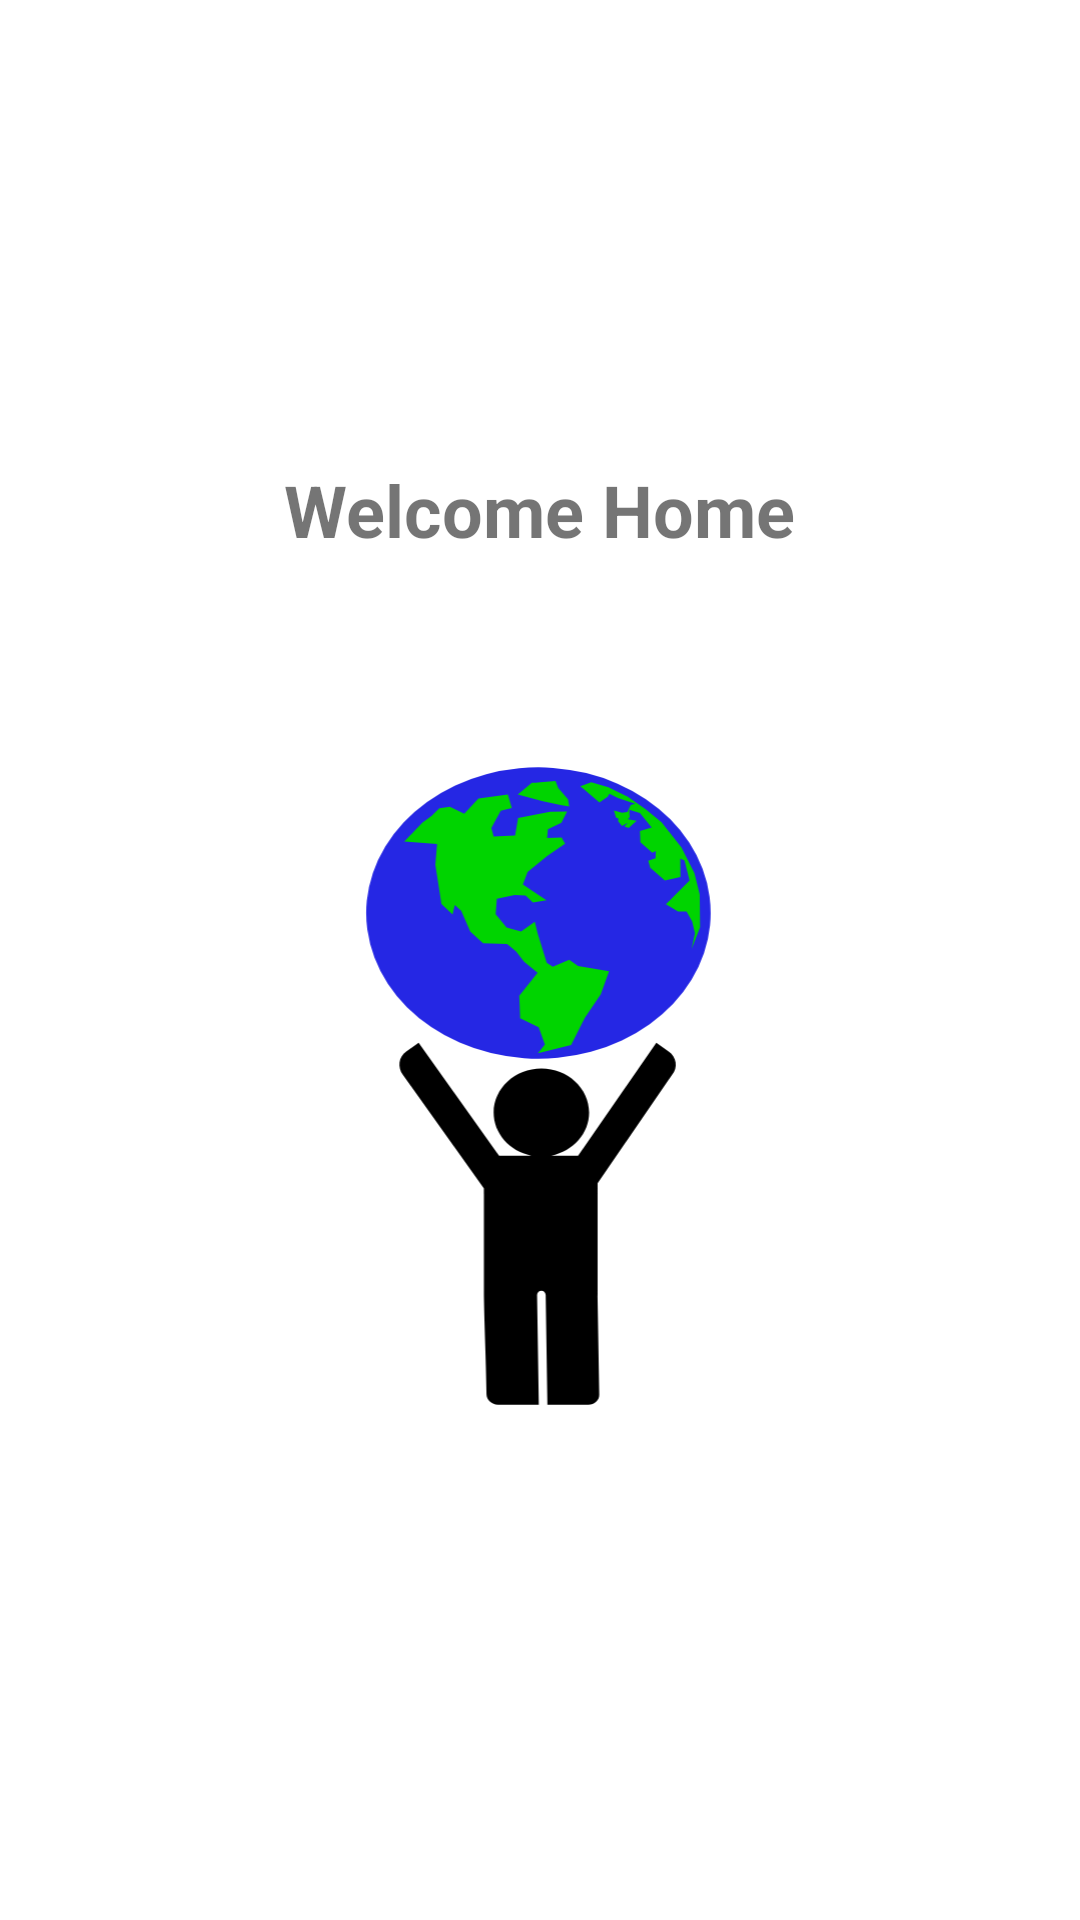

Here is an Android app screen rendered from its layout file. Give the layout XML and the strings, colors and styles it references.
<!-- AndroidManifest.xml: application theme Theme.Practice5 -->
<!-- res/layout/fragment_home.xml -->
<?xml version="1.0" encoding="utf-8"?>
<LinearLayout xmlns:android="http://schemas.android.com/apk/res/android"
    android:orientation="vertical"
    android:gravity="center"
    android:layout_width="match_parent"
    android:layout_height="match_parent">

    <TextView
        android:id="@+id/home_text"
        android:layout_width="wrap_content"
        android:layout_height="wrap_content"
        android:text="@string/frag_home_welcome"
        android:textSize="24sp"
        android:textStyle="bold" />

    <ImageView
        android:layout_width="320dp"
        android:layout_height="240dp"
        android:layout_marginTop="60dp"
        android:src="@drawable/ic_earth"
        android:contentDescription="@string/nav_header_image_description" />


</LinearLayout>
<!-- resources referenced by this layout -->
<resources>
  <!-- drawable ic_earth: vector/xml drawable (drawable, 4232 chars, omitted) -->
  <string name="frag_home_welcome">Welcome Home</string>
  <string name="nav_header_image_description">Earth</string>
  <style name="Theme.Practice5" parent="Theme.MaterialComponents.DayNight.DarkActionBar">
          
          <item name="colorPrimary">@color/dark_green</item>
          <item name="colorPrimaryVariant">@color/dark_green</item>
          <item name="colorOnPrimary">@color/white</item>
          
          <item name="colorSecondary">@color/teal_200</item>
          <item name="colorSecondaryVariant">@color/teal_700</item>
          <item name="colorOnSecondary">@color/black</item>
          
          <item name="android:statusBarColor">?attr/colorPrimaryVariant</item>
          <item name="windowActionBar">false</item>
          <item name="windowNoTitle">true</item>
          
      </style>
  <color name="dark_green">#206809</color>
  <color name="white">#FFFFFFFF</color>
  <color name="teal_200">#FF03DAC5</color>
  <color name="teal_700">#FF018786</color>
  <color name="black">#FF000000</color>
</resources>
